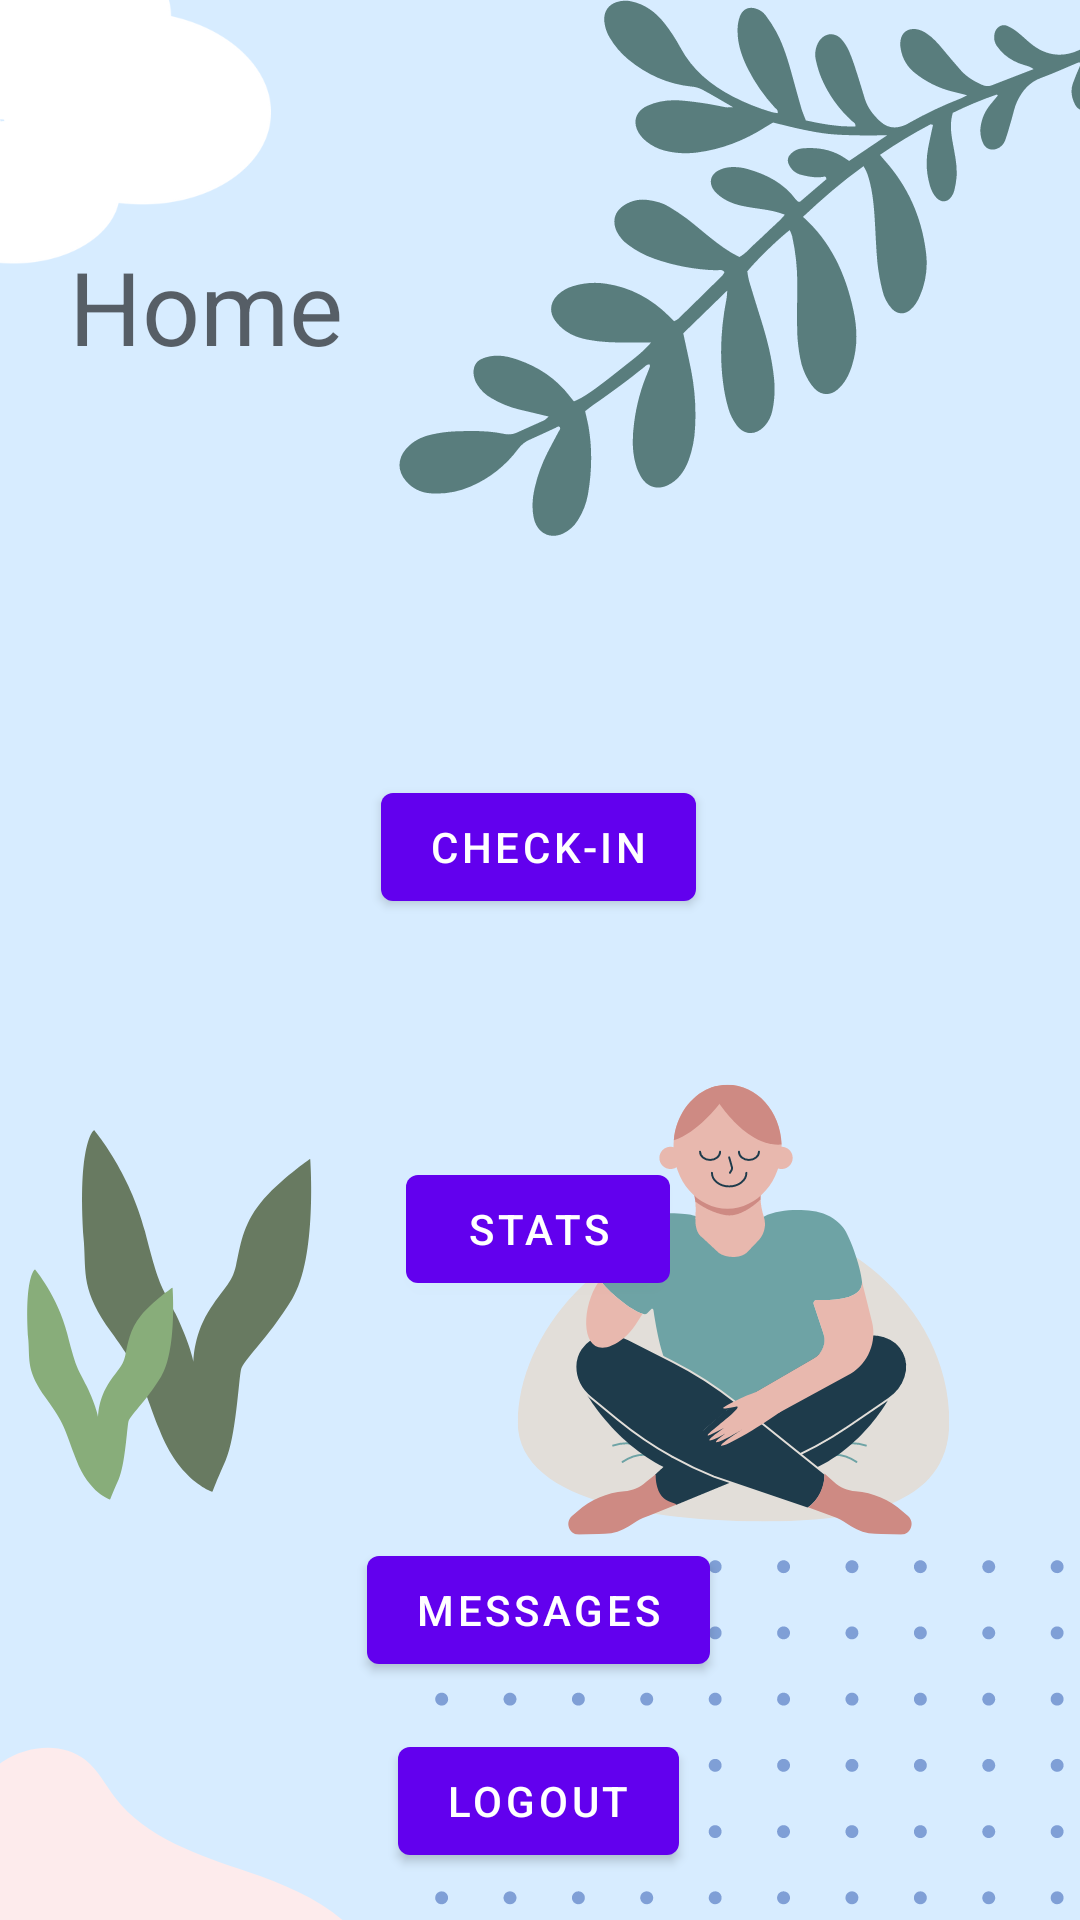

The Android layout XML behind this screen, and the referenced resources:
<!-- AndroidManifest.xml: application theme Theme.InControl -->
<!-- res/layout/fragment_eigth.xml -->
<?xml version="1.0" encoding="utf-8"?>
<androidx.constraintlayout.widget.ConstraintLayout xmlns:android="http://schemas.android.com/apk/res/android"
    xmlns:app="http://schemas.android.com/apk/res-auto"
    xmlns:tools="http://schemas.android.com/tools"
    android:layout_width="match_parent"
    android:layout_height="match_parent"
    android:background="@drawable/_8"
    tools:context=".EigthFragment">

    <TextView
        android:id="@+id/textview_eigth"
        android:layout_width="314dp"
        android:layout_height="100dp"
        android:text="@string/home"
        android:textAppearance="@style/TextAppearance.AppCompat.Display1"
        app:layout_constraintBottom_toTopOf="@id/button_eigth"
        app:layout_constraintEnd_toEndOf="parent"
        app:layout_constraintStart_toStartOf="parent"
        app:layout_constraintTop_toTopOf="parent"
        tools:text="Home" />

    <Button
        android:id="@+id/button_eigth"
        android:layout_width="wrap_content"
        android:layout_height="wrap_content"
        android:text="@string/check"
        app:layout_constraintBottom_toBottomOf="parent"
        app:layout_constraintEnd_toEndOf="parent"
        app:layout_constraintHorizontal_bias="0.498"
        app:layout_constraintStart_toStartOf="parent"
        app:layout_constraintTop_toBottomOf="@id/textview_eigth"
        app:layout_constraintVertical_bias="0.24"
        app:layout_constraintBottom_toTopOf="@id/button_eigth_alt"
        tools:text="Check-in" />

    <Button
        android:id="@+id/button_eigth_alt"
        android:layout_width="wrap_content"
        android:layout_height="wrap_content"
        android:text="@string/stats"
        app:layout_constraintBottom_toBottomOf="parent"
        app:layout_constraintEnd_toEndOf="parent"
        app:layout_constraintHorizontal_bias="0.498"
        app:layout_constraintStart_toStartOf="parent"
        app:layout_constraintTop_toBottomOf="@id/button_eigth"
        app:layout_constraintBottom_toTopOf="@id/button_eigth_alt_alt"
        tools:text="Stats" />

    <Button
        android:id="@+id/button_eigth_alt_alt"
        android:layout_width="wrap_content"
        android:layout_height="wrap_content"
        android:text="@string/messages"
        app:layout_constraintBottom_toBottomOf="parent"
        app:layout_constraintEnd_toEndOf="parent"
        app:layout_constraintHorizontal_bias="0.498"
        app:layout_constraintStart_toStartOf="parent"
        app:layout_constraintTop_toBottomOf="@id/button_eigth_alt"
        tools:text="Messages" />

    <Button
        android:id="@+id/button_eigth_alt_alt_alt"
        android:layout_width="wrap_content"
        android:layout_height="wrap_content"
        android:text = "Logout"
        app:layout_constraintBottom_toBottomOf="parent"
        app:layout_constraintEnd_toEndOf="parent"
        app:layout_constraintHorizontal_bias="0.498"
        app:layout_constraintStart_toStartOf="parent"
        app:layout_constraintTop_toBottomOf="@id/button_eigth_alt_alt"
        app:layout_constraintBaseline_toBottomOf="parent"
        tools:text="Logout" />

</androidx.constraintlayout.widget.ConstraintLayout>
<!-- resources referenced by this layout -->
<resources>
  <!-- drawable _8: png bitmap (drawable, 108034 bytes) -->
  <string name="check">Check-in</string>
  <string name="home">Home</string>
  <string name="messages">Messages</string>
  <string name="stats">Stats</string>
  <style name="Theme.InControl" parent="Theme.MaterialComponents.DayNight.DarkActionBar">
          
          <item name="colorPrimary">@color/purple_500</item>
          <item name="colorPrimaryVariant">@color/purple_700</item>
          <item name="colorOnPrimary">@color/white</item>
          
          <item name="colorSecondary">@color/teal_200</item>
          <item name="colorSecondaryVariant">@color/teal_700</item>
          <item name="colorOnSecondary">@color/black</item>
          
          <item name="android:statusBarColor">?attr/colorPrimaryVariant</item>
          
      </style>
  <!-- not gathered from this repository: default colours our renderer supplied (Android Studio template values) -->
  <color name="purple_500">#FF6200EE</color>
  <color name="purple_700">#FF3700B3</color>
  <color name="teal_200">#FF03DAC5</color>
  <color name="teal_700">#FF018786</color>
  <color name="black">#FF000000</color>
  <color name="white">#FFFFFFFF</color>
</resources>
